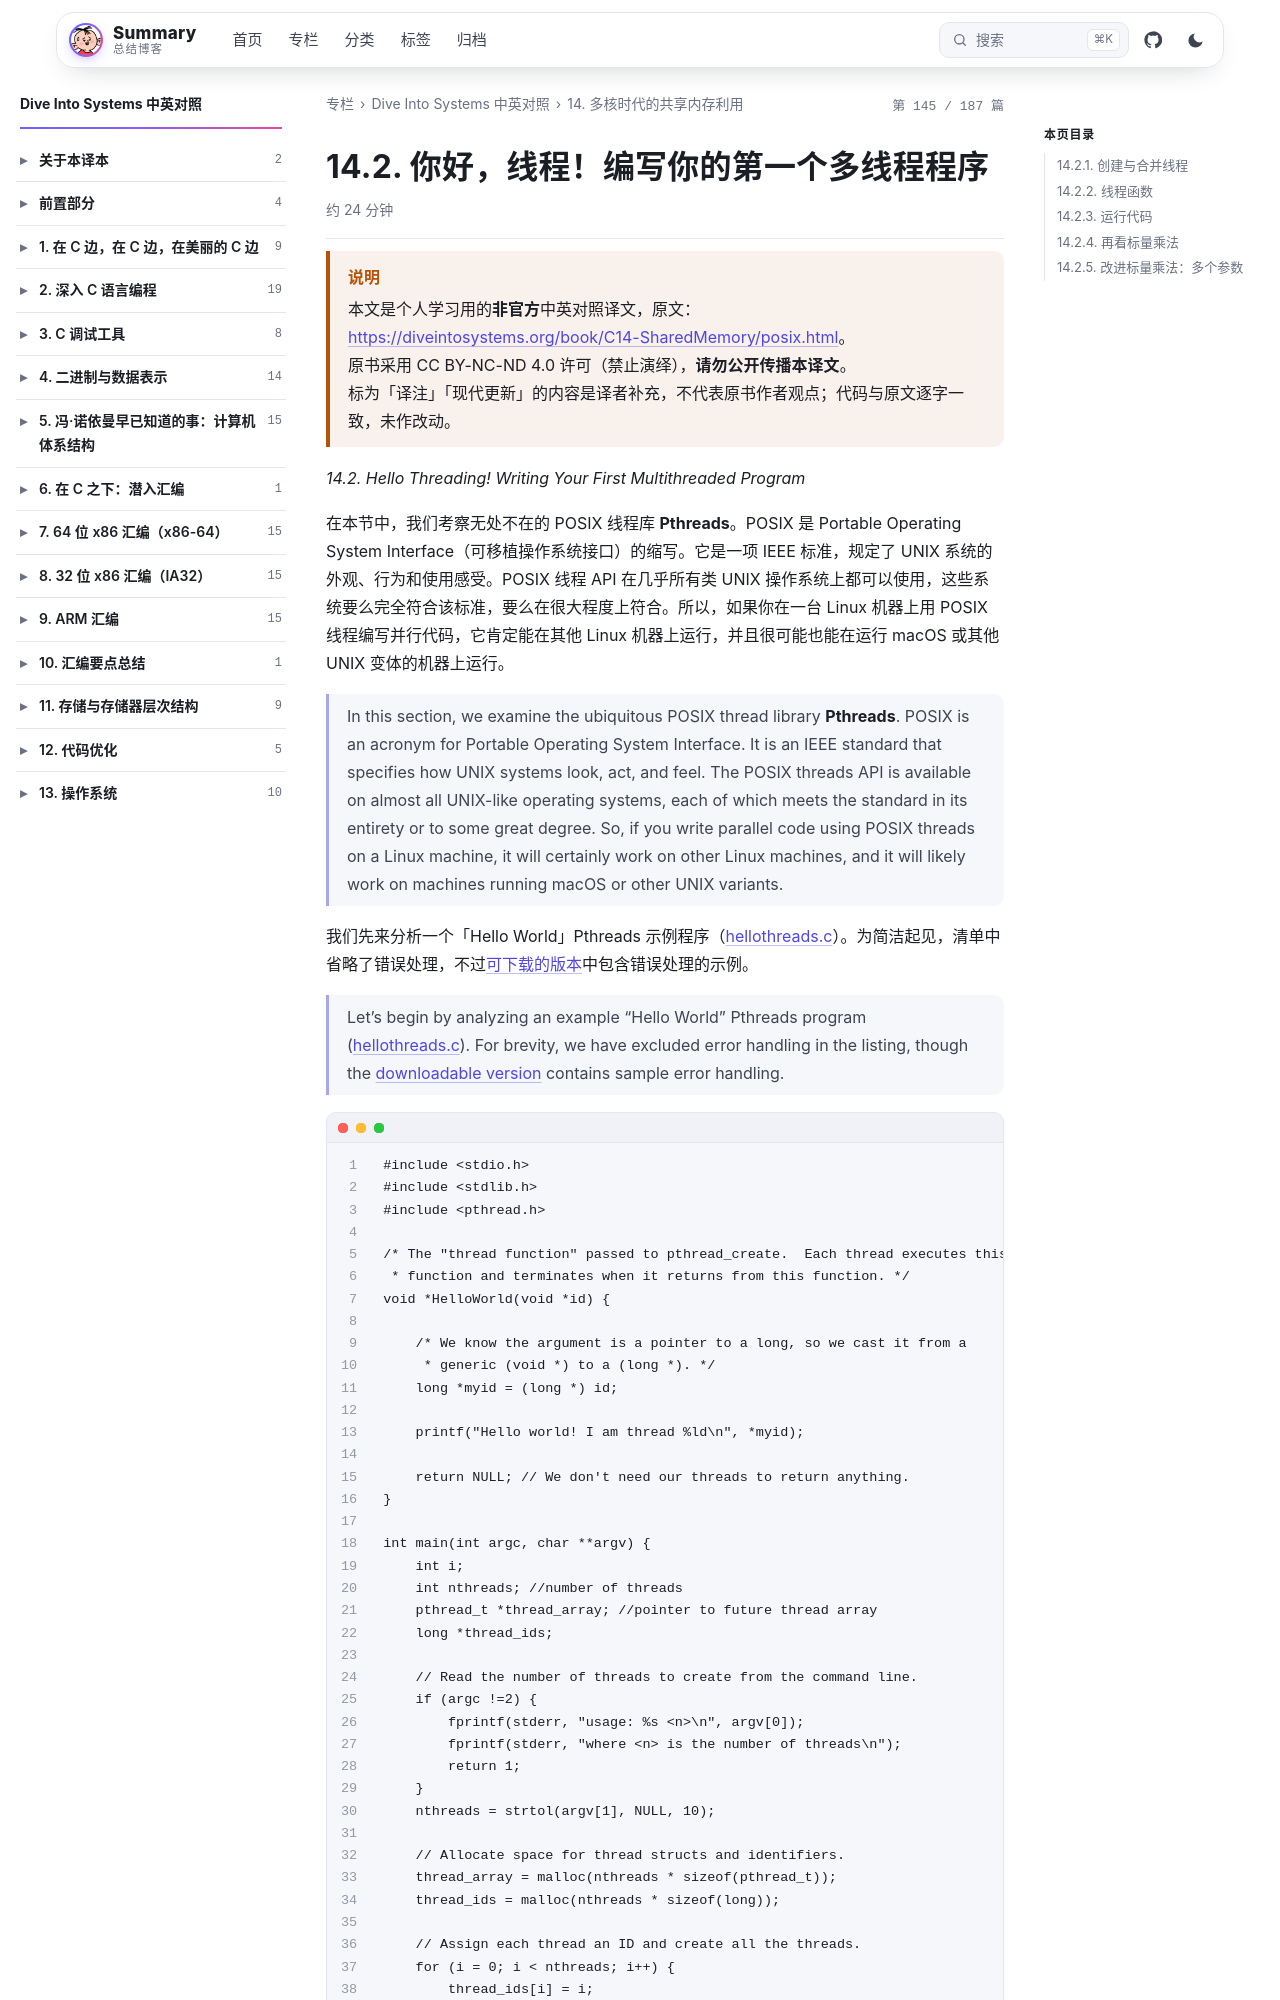

repository: wenPKtalk/wenpktalk.github.io · page: dive-into-systems/C14-SharedMemory/14.2-posix.html · generator: jekyll

---
title: "14.2. 你好，线程！编写你的第一个多线程程序"
original: https://diveintosystems.org/book/C14-SharedMemory/posix.html
credit: "Dive Into Systems (Suzanne J. Matthews, Tia Newhall, Kevin C. Webb)"
license: "CC BY-NC-ND 4.0 — 原书版权归作者所有"
book: dive-into-systems
chapter: C14-SharedMemory
order: 3
disableNunjucks: true
---

> [!WARNING] 说明
> 本文是个人学习用的**非官方**中英对照译文，原文：<https://diveintosystems.org/book/C14-SharedMemory/posix.html>。
> 原书采用 CC BY-NC-ND 4.0 许可（禁止演绎），**请勿公开传播本译文**。
> 标为「译注」「现代更新」的内容是译者补充，不代表原书作者观点；代码与原文逐字一致，未作改动。


*14.2. Hello Threading! Writing Your First Multithreaded Program*

在本节中，我们考察无处不在的 POSIX 线程库 **Pthreads**。POSIX 是 Portable Operating System Interface（可移植操作系统接口）的缩写。它是一项 IEEE 标准，规定了 UNIX 系统的外观、行为和使用感受。POSIX 线程 API 在几乎所有类 UNIX 操作系统上都可以使用，这些系统要么完全符合该标准，要么在很大程度上符合。所以，如果你在一台 Linux 机器上用 POSIX 线程编写并行代码，它肯定能在其他 Linux 机器上运行，并且很可能也能在运行 macOS 或其他 UNIX 变体的机器上运行。

> In this section, we examine the ubiquitous POSIX thread library **Pthreads**. POSIX is an acronym for Portable Operating System Interface. It is an IEEE standard that specifies how UNIX systems look, act, and feel. The POSIX threads API is available on almost all UNIX-like operating systems, each of which meets the standard in its entirety or to some great degree. So, if you write parallel code using POSIX threads on a Linux machine, it will certainly work on other Linux machines, and it will likely work on machines running macOS or other UNIX variants.

我们先来分析一个「Hello World」Pthreads 示例程序（[hellothreads.c](https://diveintosystems.org/book/C14-SharedMemory/_attachments/hellothreads.c)）。为简洁起见，清单中省略了错误处理，不过[可下载的版本](https://diveintosystems.org/book/C14-SharedMemory/_attachments/hellothreads.c)中包含错误处理的示例。

> Let’s begin by analyzing an example "Hello World" Pthreads program ([hellothreads.c](https://diveintosystems.org/book/C14-SharedMemory/_attachments/hellothreads.c)). For brevity, we have excluded error handling in the listing, though the [downloadable version](https://diveintosystems.org/book/C14-SharedMemory/_attachments/hellothreads.c) contains sample error handling.

```
#include <stdio.h>
#include <stdlib.h>
#include <pthread.h>

/* The "thread function" passed to pthread_create.  Each thread executes this
 * function and terminates when it returns from this function. */
void *HelloWorld(void *id) {

    /* We know the argument is a pointer to a long, so we cast it from a
     * generic (void *) to a (long *). */
    long *myid = (long *) id;

    printf("Hello world! I am thread %ld\n", *myid);

    return NULL; // We don't need our threads to return anything.
}

int main(int argc, char **argv) {
    int i;
    int nthreads; //number of threads
    pthread_t *thread_array; //pointer to future thread array
    long *thread_ids;
